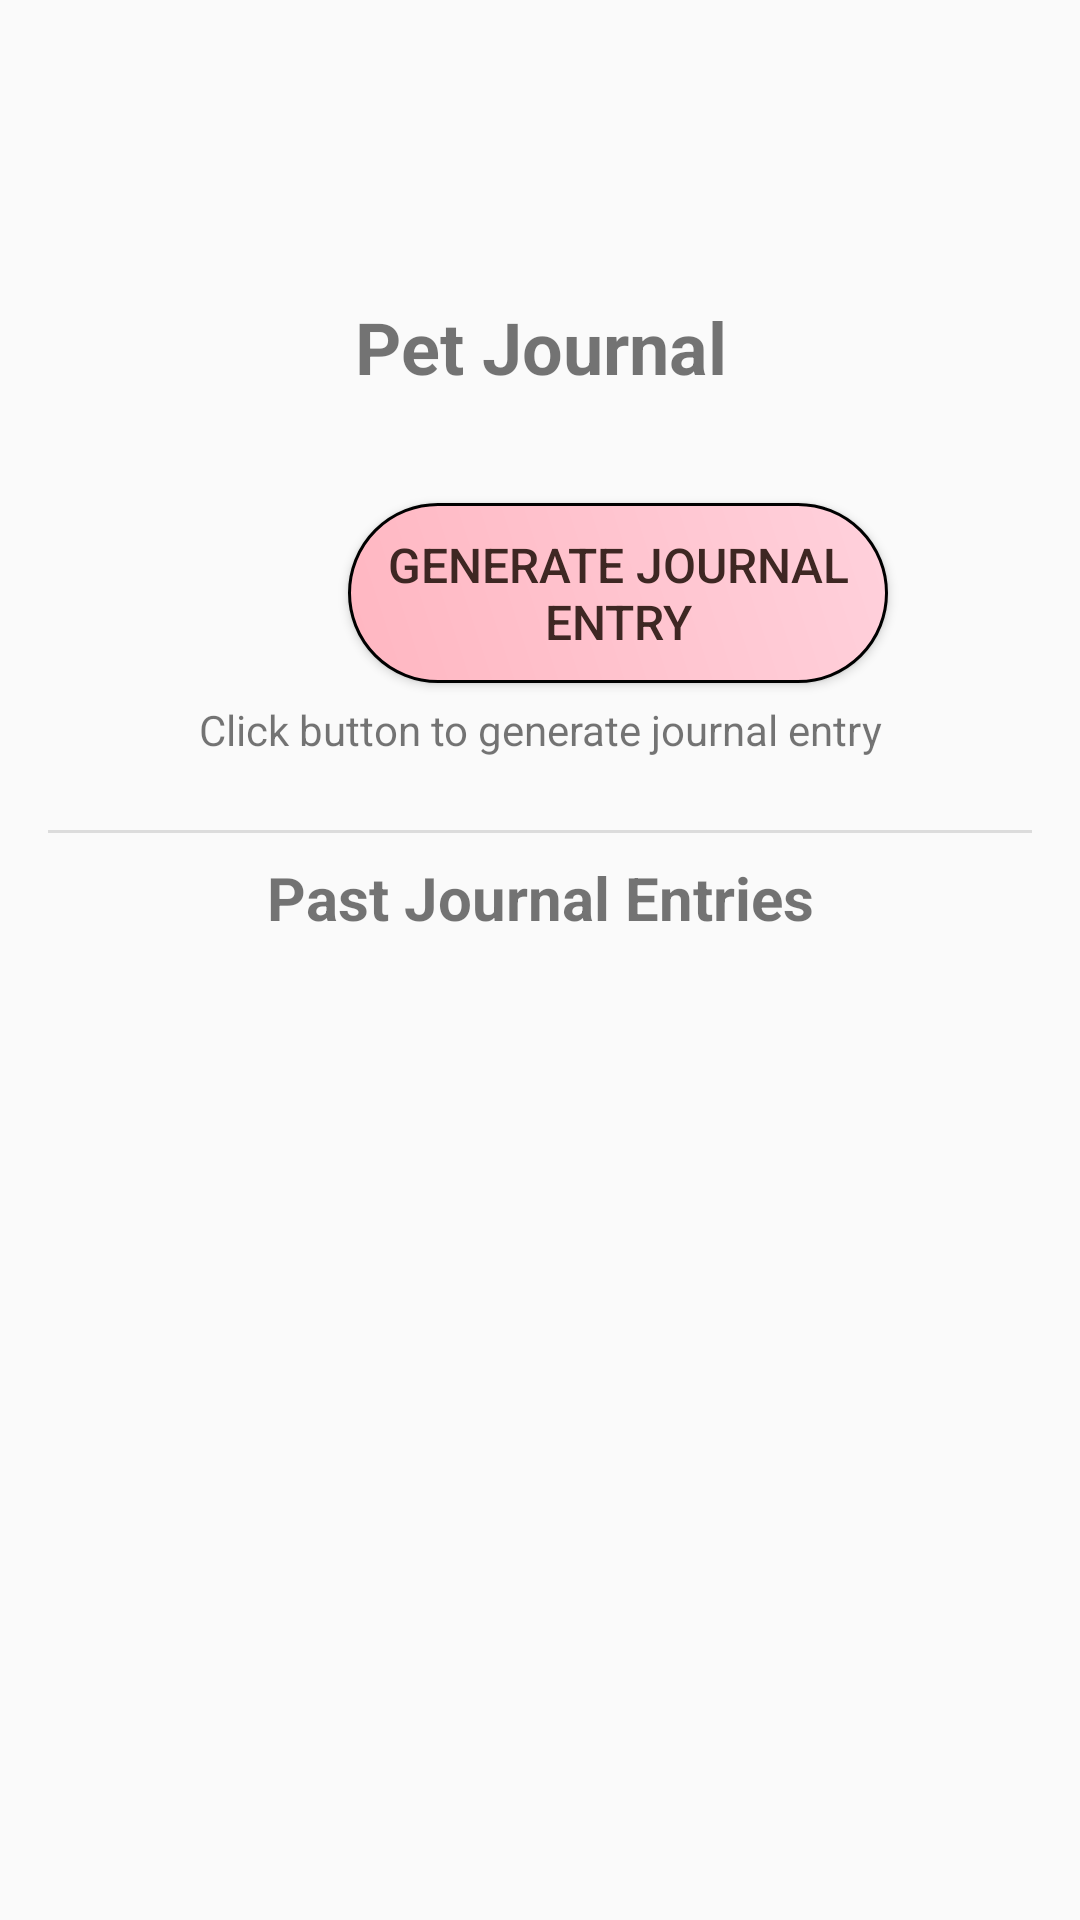

Android layout source for this screen:
<!-- AndroidManifest.xml: activity theme Theme.AppCompat.Light.DarkActionBar -->
<!-- res/layout/activity_journal.xml -->
<?xml version="1.0" encoding="utf-8"?>
<ScrollView xmlns:android="http://schemas.android.com/apk/res/android"
    xmlns:app="http://schemas.android.com/apk/res-auto"
    xmlns:tools="http://schemas.android.com/tools"
    android:layout_width="match_parent"
    android:layout_height="match_parent"
    android:fillViewport="true"
    tools:context=".JournalActivity">

    <LinearLayout
        android:layout_width="match_parent"
        android:layout_height="wrap_content"
        android:orientation="vertical"
        android:padding="16dp">

        <TextView
            android:id="@+id/titleTextView"
            android:layout_width="match_parent"
            android:layout_height="wrap_content"
            android:text="Pet Journal"
            android:textSize="24sp"
            android:textStyle="bold"
            android:gravity="center"
            android:layout_marginTop="250px"
            android:paddingBottom="16dp"/>

        <Button
            android:id="@+id/generateJournalButton"
            android:layout_width="180dp"
            android:layout_height="60dp"
            android:layout_marginLeft="100dp"
            android:layout_marginTop="20dp"
            android:textColor="#3e2723"
            android:text="Generate Journal Entry"
            android:textSize="16sp"
            android:background="@drawable/custom_button3"/>

        <ProgressBar
            android:id="@+id/loadingProgressBar"
            android:layout_width="wrap_content"
            android:layout_height="wrap_content"
            android:layout_gravity="center"
            android:visibility="gone"
            android:layout_marginBottom="16dp"/>

        <TextView
            android:id="@+id/loadingTextView"
            android:layout_width="match_parent"
            android:layout_height="wrap_content"
            android:text="Generating journal entry..."
            android:textSize="16sp"
            android:gravity="center"
            android:visibility="gone"
            android:layout_marginBottom="16dp"/>

        <TextView
            android:id="@+id/statusTextView"
            android:layout_width="match_parent"
            android:layout_height="wrap_content"
            android:layout_marginTop="6dp"
            android:text="Click button to generate journal entry"
            android:textSize="14sp"
            android:gravity="center"
            android:layout_marginBottom="16dp"/>

        <View
            android:layout_width="match_parent"
            android:layout_height="1dp"
            android:background="?android:attr/listDivider"
            android:layout_marginVertical="8dp"/>

        <TextView
            android:id="@+id/journalTitleTextView"
            android:layout_width="match_parent"
            android:layout_height="wrap_content"
            android:text="Latest Journal Entry:"
            android:textSize="18sp"
            android:textStyle="bold"
            android:visibility="gone"
            android:layout_marginBottom="8dp"/>

        <TextView
            android:id="@+id/journalContentTextView"
            android:layout_width="match_parent"
            android:layout_height="wrap_content"
            android:text=""
            android:textSize="16sp"
            android:lineSpacingMultiplier="1.2"
            android:visibility="gone"
            android:padding="8dp"
            android:background="?android:attr/selectableItemBackground"/>

        






        
        <TextView
            android:id="@+id/historyTitleTextView"
            android:layout_width="match_parent"
            android:layout_height="wrap_content"
            android:text="Past Journal Entries"
            android:textSize="20sp"
            android:textStyle="bold"
            android:gravity="center"
            android:layout_marginBottom="16dp"/>

        <TextView
            android:id="@+id/emptyHistoryTextView"
            android:layout_width="match_parent"
            android:layout_height="wrap_content"
            android:text="No journal entries yet.\nGenerate your first entry above!"
            android:textSize="14sp"
            android:textColor="@android:color/darker_gray"
            android:gravity="center"
            android:padding="16dp"
            android:visibility="gone"/>

        
        <LinearLayout
            android:id="@+id/journalEntriesContainer"
            android:layout_width="match_parent"
            android:layout_height="wrap_content"
            android:orientation="vertical"
            android:paddingBottom="16dp"/>

    </LinearLayout>
</ScrollView>
<!-- resources referenced by this layout -->
<resources>
  <!-- drawable custom_button3 (drawable) -->
  <?xml version="1.0" encoding="utf-8"?>
  <shape
      xmlns:android="http://schemas.android.com/apk/res/android"
      android:shape="rectangle">
  
      <stroke
          android:width="1dp"/>
      <corners
          android:radius="190dp"/>
      <solid
          android:color="#76ff03"/>
      <gradient
          android:startColor="#ffb6c1"
          android:endColor="#ffd1dc"
          android:angle="45"/>
  </shape>
</resources>
